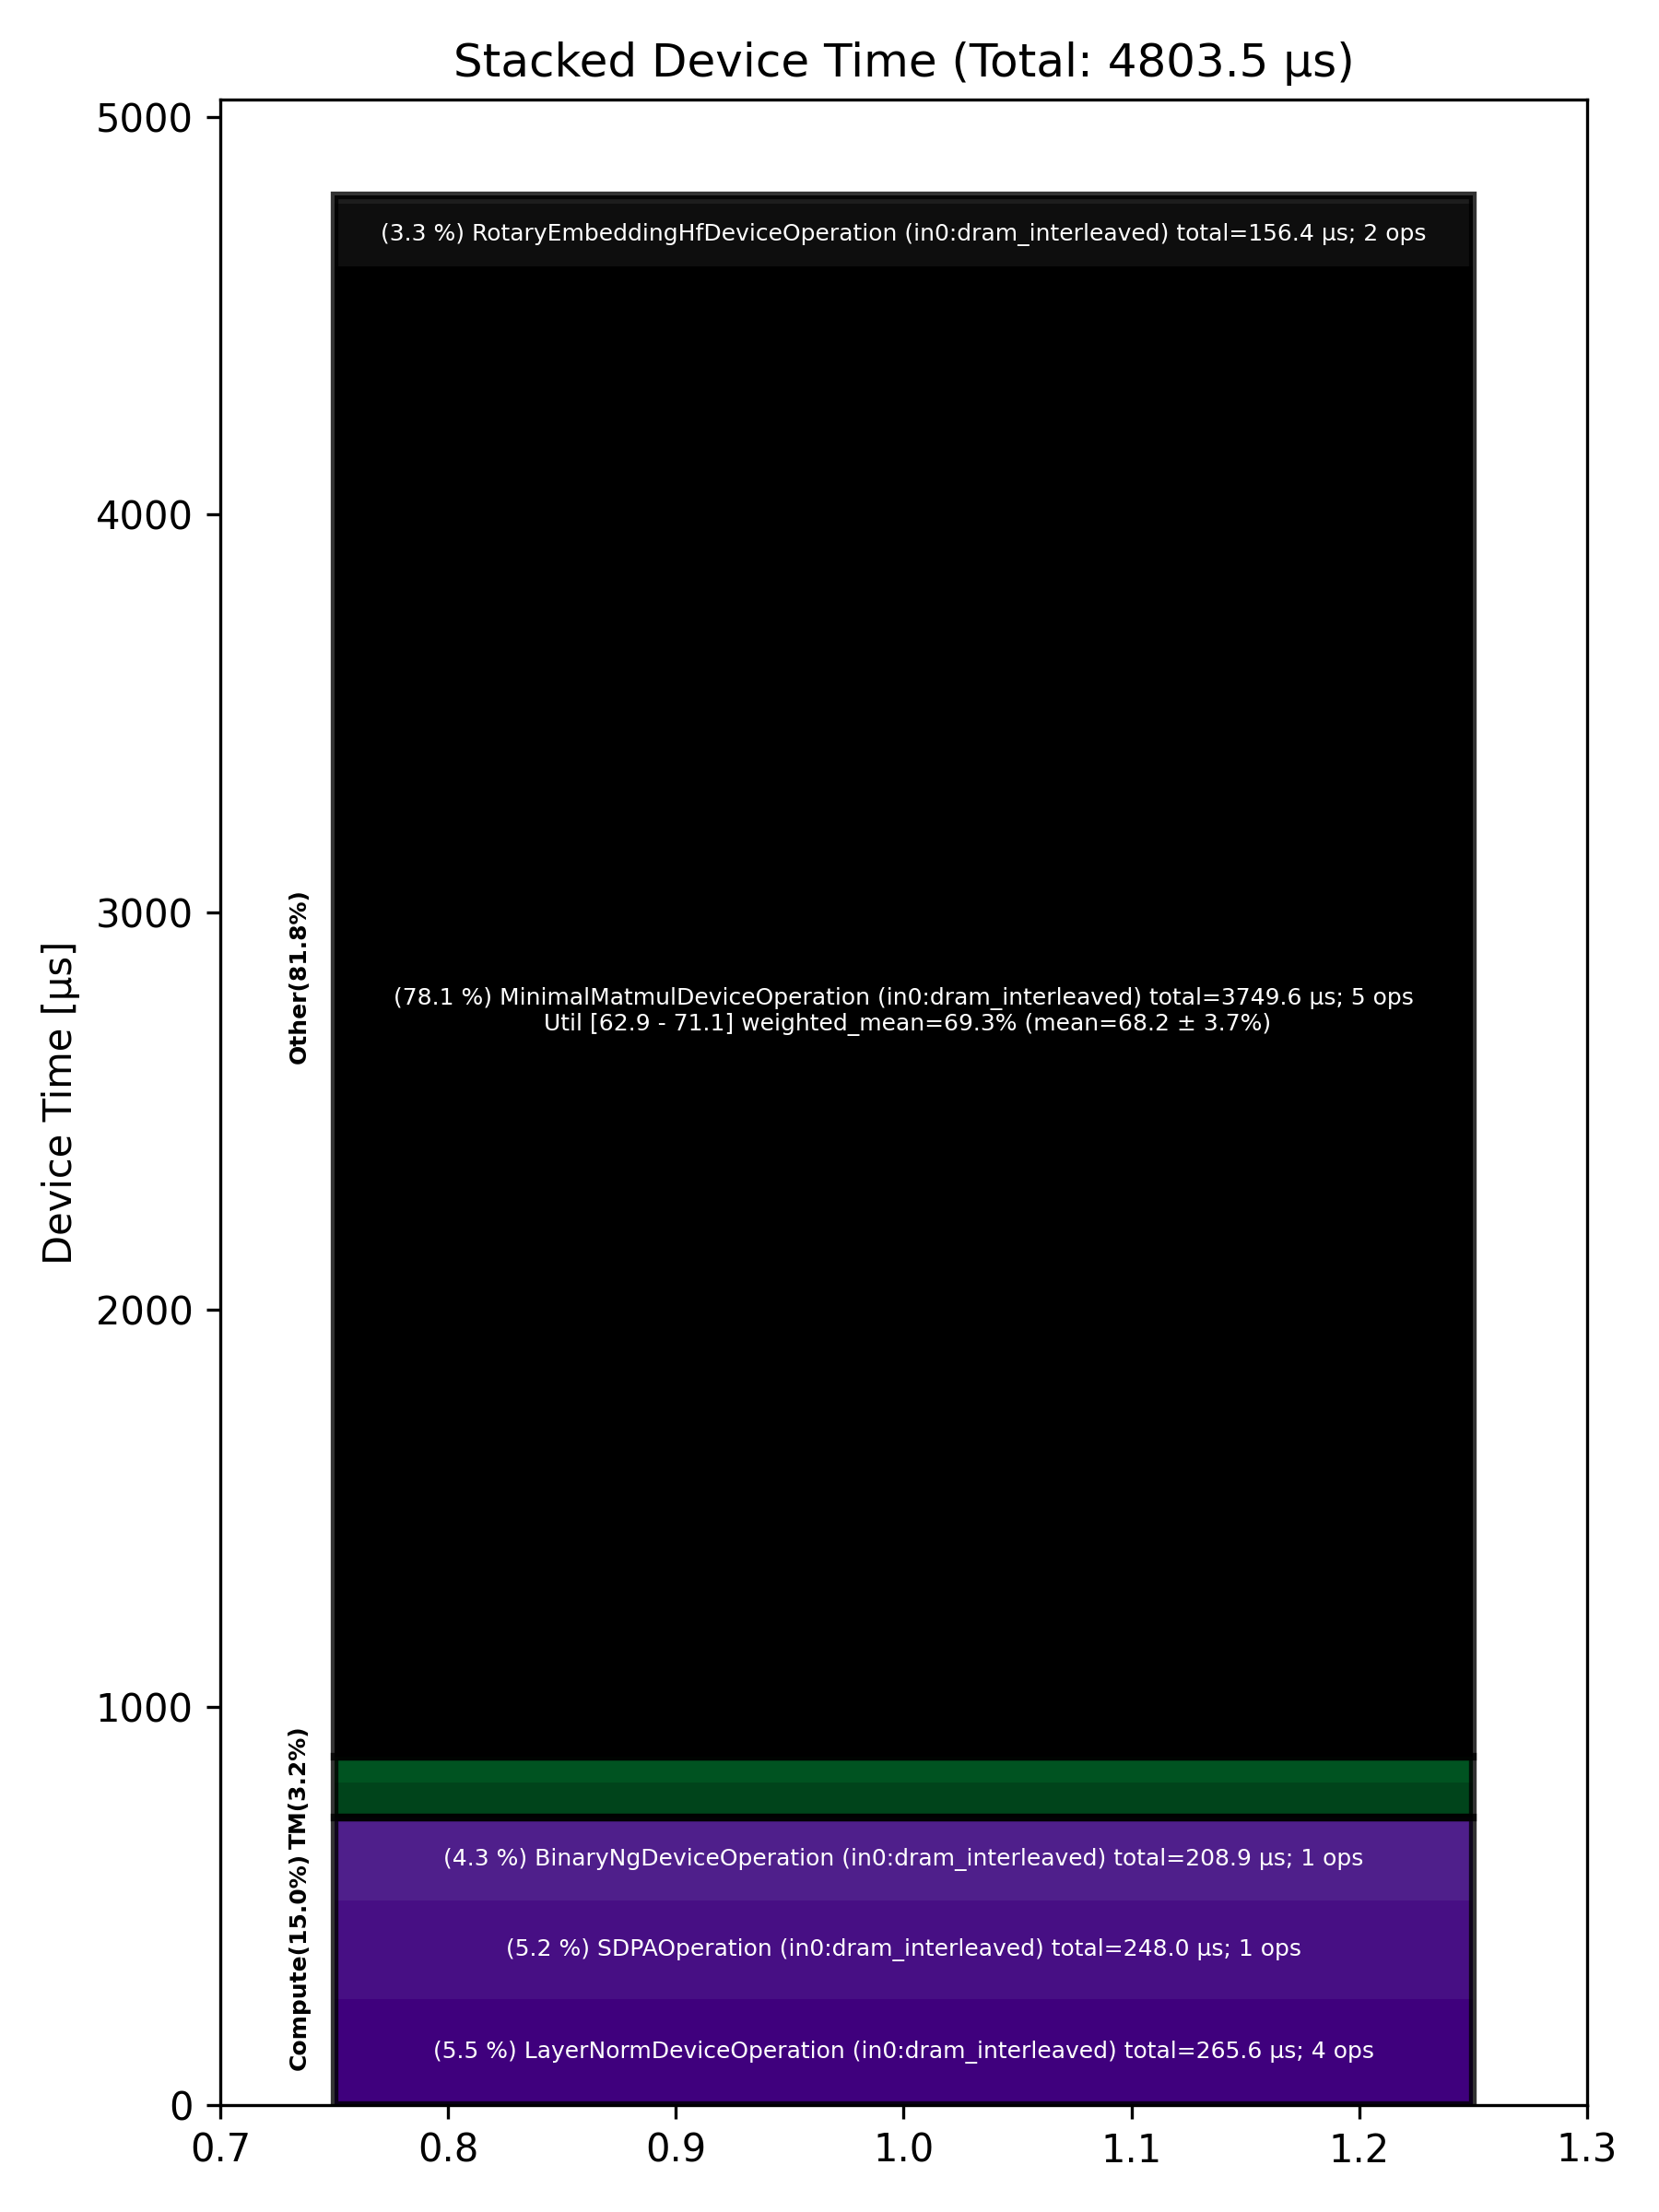

The data file committed next to this chart (first rows):
Total % [%], Op Code, Device Time Sum [μs], Op Count, Op Category, Min FLOPs [%], Max FLOPs [%], Mean FLOPs [%], Std FLOPs [%], Weighted Mean FLOPs [%]
78.06, MinimalMatmulDeviceOperation (in0:dram_i…, 3750, 5, Other, 62.90, 71.13, 68.18, 3.67, 69.30
5.53, LayerNormDeviceOperation (in0:dram_inter…, 265.6, 4, Compute, , , , , 
5.16, SDPAOperation (in0:dram_interleaved), 248, 1, Compute, , , , , 
4.35, BinaryNgDeviceOperation (in0:dram_interl…, 208.9, 1, Compute, , , , , 
3.26, RotaryEmbeddingHfDeviceOperation (in0:dr…, 156.4, 2, Other, , , , , 
1.85, NlpCreateHeadsDeviceOperation (in0:dram_…, 88.73, 1, TM, , , , , 
1.23, NLPConcatHeadsDeviceOperation (in0:dram_…, 59.05, 1, TM, , , , , 
0.46, PagedFillCacheDeviceOperation (in0:dram_…, 22.17, 2, Other, , , , , 
0.11, SliceDeviceOperation (in0:dram_interleav…, 5.14, 2, TM, , , , , 
